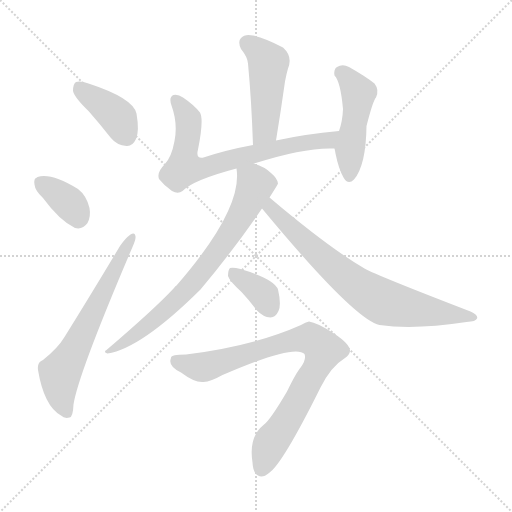
t = 0.00 s
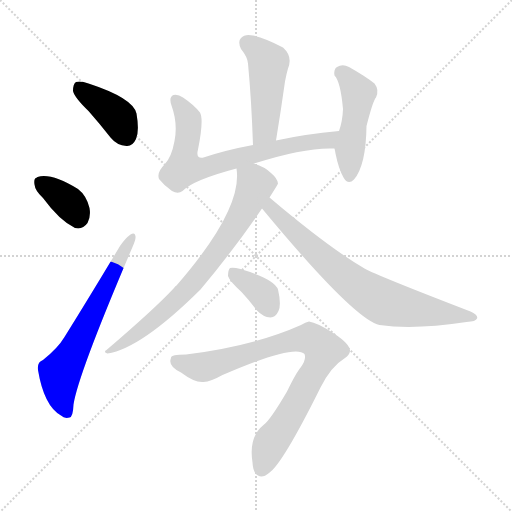
t = 1.44 s
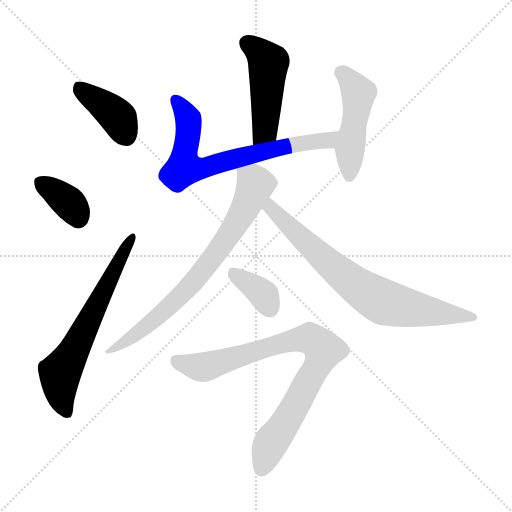
t = 2.88 s
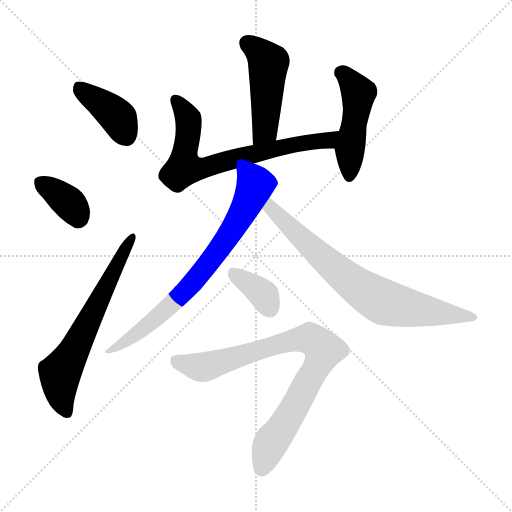
t = 4.32 s
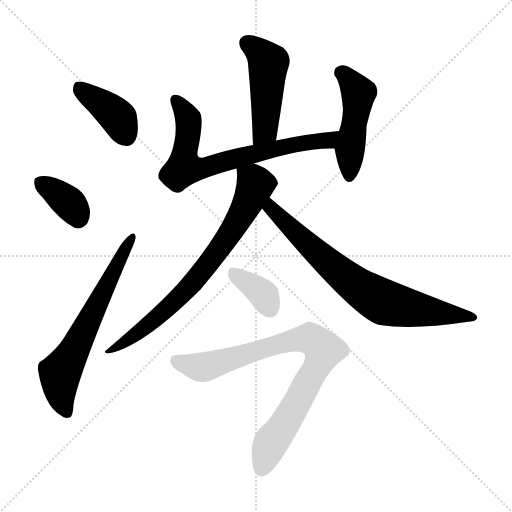
t = 5.76 s
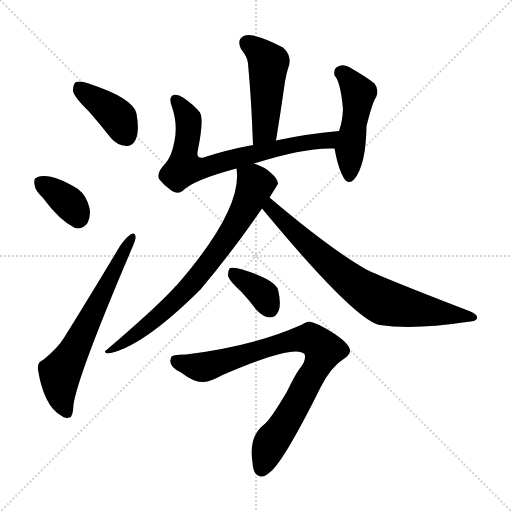
t = 7.20 s

The animated SVG that drew these frames (rendered in a browser with its animation timeline set to each time). Animation: 10 CSS @keyframes rules; one cycle of 7.20 s.

<svg version="1.1" viewBox="0 0 1024 1024" xmlns="http://www.w3.org/2000/svg">
  <g stroke="lightgray" stroke-dasharray="1,1" stroke-width="1" transform="scale(4, 4)">
    <line x1="0" y1="0" x2="256" y2="256"></line>
    <line x1="256" y1="0" x2="0" y2="256"></line>
    <line x1="128" y1="0" x2="128" y2="256"></line>
    <line x1="0" y1="128" x2="256" y2="128"></line>
  </g>
<g transform="scale(1, -1) translate(0, -900)">
   <style type="text/css">
    @keyframes keyframes0 {
      from {
       stroke: blue;
       stroke-dashoffset: 397;
       stroke-width: 128;
       }
       56% {
       animation-timing-function: step-end;
       stroke: blue;
       stroke-dashoffset: 0;
       stroke-width: 128;
       }
       to {
       stroke: black;
       stroke-width: 1024;
       }
       }
       #make-me-a-hanzi-animation-0 {
         animation: keyframes0 0.573079s both;
         animation-delay: 0.000000s;
         animation-timing-function: linear;
       }
    @keyframes keyframes1 {
      from {
       stroke: blue;
       stroke-dashoffset: 363;
       stroke-width: 128;
       }
       54% {
       animation-timing-function: step-end;
       stroke: blue;
       stroke-dashoffset: 0;
       stroke-width: 128;
       }
       to {
       stroke: black;
       stroke-width: 1024;
       }
       }
       #make-me-a-hanzi-animation-1 {
         animation: keyframes1 0.545410s both;
         animation-delay: 0.573079s;
         animation-timing-function: linear;
       }
    @keyframes keyframes2 {
      from {
       stroke: blue;
       stroke-dashoffset: 643;
       stroke-width: 128;
       }
       68% {
       animation-timing-function: step-end;
       stroke: blue;
       stroke-dashoffset: 0;
       stroke-width: 128;
       }
       to {
       stroke: black;
       stroke-width: 1024;
       }
       }
       #make-me-a-hanzi-animation-2 {
         animation: keyframes2 0.773275s both;
         animation-delay: 1.118490s;
         animation-timing-function: linear;
       }
    @keyframes keyframes3 {
      from {
       stroke: blue;
       stroke-dashoffset: 477;
       stroke-width: 128;
       }
       61% {
       animation-timing-function: step-end;
       stroke: blue;
       stroke-dashoffset: 0;
       stroke-width: 128;
       }
       to {
       stroke: black;
       stroke-width: 1024;
       }
       }
       #make-me-a-hanzi-animation-3 {
         animation: keyframes3 0.638184s both;
         animation-delay: 1.891764s;
         animation-timing-function: linear;
       }
    @keyframes keyframes4 {
      from {
       stroke: blue;
       stroke-dashoffset: 713;
       stroke-width: 128;
       }
       70% {
       animation-timing-function: step-end;
       stroke: blue;
       stroke-dashoffset: 0;
       stroke-width: 128;
       }
       to {
       stroke: black;
       stroke-width: 1024;
       }
       }
       #make-me-a-hanzi-animation-4 {
         animation: keyframes4 0.830241s both;
         animation-delay: 2.529948s;
         animation-timing-function: linear;
       }
    @keyframes keyframes5 {
      from {
       stroke: blue;
       stroke-dashoffset: 476;
       stroke-width: 128;
       }
       61% {
       animation-timing-function: step-end;
       stroke: blue;
       stroke-dashoffset: 0;
       stroke-width: 128;
       }
       to {
       stroke: black;
       stroke-width: 1024;
       }
       }
       #make-me-a-hanzi-animation-5 {
         animation: keyframes5 0.637370s both;
         animation-delay: 3.360189s;
         animation-timing-function: linear;
       }
    @keyframes keyframes6 {
      from {
       stroke: blue;
       stroke-dashoffset: 751;
       stroke-width: 128;
       }
       71% {
       animation-timing-function: step-end;
       stroke: blue;
       stroke-dashoffset: 0;
       stroke-width: 128;
       }
       to {
       stroke: black;
       stroke-width: 1024;
       }
       }
       #make-me-a-hanzi-animation-6 {
         animation: keyframes6 0.861165s both;
         animation-delay: 3.997559s;
         animation-timing-function: linear;
       }
    @keyframes keyframes7 {
      from {
       stroke: blue;
       stroke-dashoffset: 744;
       stroke-width: 128;
       }
       71% {
       animation-timing-function: step-end;
       stroke: blue;
       stroke-dashoffset: 0;
       stroke-width: 128;
       }
       to {
       stroke: black;
       stroke-width: 1024;
       }
       }
       #make-me-a-hanzi-animation-7 {
         animation: keyframes7 0.855469s both;
         animation-delay: 4.858724s;
         animation-timing-function: linear;
       }
    @keyframes keyframes8 {
      from {
       stroke: blue;
       stroke-dashoffset: 365;
       stroke-width: 128;
       }
       54% {
       animation-timing-function: step-end;
       stroke: blue;
       stroke-dashoffset: 0;
       stroke-width: 128;
       }
       to {
       stroke: black;
       stroke-width: 1024;
       }
       }
       #make-me-a-hanzi-animation-8 {
         animation: keyframes8 0.547038s both;
         animation-delay: 5.714193s;
         animation-timing-function: linear;
       }
    @keyframes keyframes9 {
      from {
       stroke: blue;
       stroke-dashoffset: 839;
       stroke-width: 128;
       }
       73% {
       animation-timing-function: step-end;
       stroke: blue;
       stroke-dashoffset: 0;
       stroke-width: 128;
       }
       to {
       stroke: black;
       stroke-width: 1024;
       }
       }
       #make-me-a-hanzi-animation-9 {
         animation: keyframes9 0.932780s both;
         animation-delay: 6.261230s;
         animation-timing-function: linear;
       }
</style>
<path d="M 177.0 678.0 Q 199.0 653.0 221.0 625.0 Q 234.0 609.0 253.0 608.0 Q 265.0 607.0 272.0 622.0 Q 279.0 638.0 273.0 673.0 Q 266.0 704.0 177.0 733.0 Q 161.0 739.0 152.0 736.0 Q 146.0 732.0 146.0 718.0 Q 149.0 705.0 177.0 678.0 Z" fill="lightgray"></path> 
<path d="M 86.0 504.0 Q 119.0 459.0 150.0 444.0 Q 165.0 440.0 175.0 454.0 Q 182.0 467.0 179.0 484.0 Q 173.0 509.0 156.0 522.0 Q 102.0 555.0 75.0 546.0 Q 74.0 546.0 74.0 545.0 Q 67.0 544.0 69.0 531.0 Q 70.0 519.0 86.0 504.0 Z" fill="lightgray"></path> 
<path d="M 86.0 180.0 Q 74.0 176.0 76.0 160.0 Q 88.0 88.0 122.0 69.0 Q 129.0 62.0 139.0 65.0 Q 146.0 66.0 147.0 91.0 Q 156.0 151.0 265.0 406.0 Q 272.0 422.0 271.0 427.0 Q 270.0 437.0 261.0 431.0 Q 251.0 424.0 240.0 408.0 Q 182.0 311.0 129.0 226.0 Q 116.0 204.0 86.0 180.0 Z" fill="lightgray"></path> 
<path d="M 552.0 619.0 Q 562.0 680.0 570.0 737.0 Q 573.0 753.0 576.0 763.0 Q 586.0 787.0 566.0 805.0 Q 530.0 824.0 506.0 829.0 Q 490.0 833.0 482.0 824.0 Q 475.0 817.0 482.0 802.0 Q 495.0 786.0 496.0 773.0 Q 503.0 698.0 506.0 610.0 C 507.0 580.0 547.0 589.0 552.0 619.0 Z" fill="lightgray"></path> 
<path d="M 508.0 573.0 Q 611.0 606.0 669.0 603.0 C 699.0 603.0 708.0 641.0 678.0 638.0 Q 611.0 632.0 552.0 619.0 L 506.0 610.0 Q 452.0 600.0 407.0 585.0 Q 391.0 582.0 396.0 601.0 Q 408.0 661.0 400.0 675.0 Q 387.0 691.0 366.0 705.0 Q 356.0 712.0 347.0 710.0 Q 337.0 706.0 343.0 689.0 Q 356.0 653.0 349.0 618.0 Q 343.0 585.0 329.0 571.0 Q 313.0 555.0 318.0 542.0 Q 328.0 529.0 344.0 518.0 Q 356.0 511.0 365.0 518.0 Q 386.0 540.0 473.0 563.0 L 508.0 573.0 Z" fill="lightgray"></path> 
<path d="M 669.0 603.0 Q 670.0 599.0 671.0 593.0 Q 677.0 563.0 687.0 545.0 Q 696.0 529.0 708.0 541.0 Q 732.0 569.0 733.0 648.0 Q 746.0 699.0 752.0 705.0 Q 759.0 720.0 749.0 733.0 Q 730.0 748.0 698.0 766.0 Q 685.0 773.0 674.0 766.0 Q 667.0 762.0 669.0 749.0 Q 681.0 737.0 686.0 682.0 Q 685.0 657.0 678.0 638.0 C 669.0 609.0 668.0 608.0 669.0 603.0 Z" fill="lightgray"></path> 
<path d="M 539.0 505.0 Q 555.0 530.0 556.0 533.0 Q 555.0 543.0 542.0 554.0 Q 530.0 566.0 508.0 573.0 C 480.0 584.0 471.0 587.0 473.0 563.0 Q 486.0 482.0 353.0 329.0 Q 350.0 328.0 348.0 324.0 Q 309.0 282.0 213.0 200.0 Q 206.0 196.0 215.0 193.0 Q 282.0 203.0 401.0 321.0 Q 465.0 397.0 524.0 483.0 L 539.0 505.0 Z" fill="lightgray"></path> 
<path d="M 524.0 483.0 Q 708.0 261.0 759.0 250.0 Q 828.0 240.0 933.0 256.0 Q 952.0 257.0 954.0 263.0 Q 957.0 270.0 941.0 277.0 Q 754.0 349.0 729.0 363.0 Q 657.0 405.0 539.0 505.0 C 516.0 524.0 505.0 506.0 524.0 483.0 Z" fill="lightgray"></path> 
<path d="M 483.0 316.0 Q 498.0 300.0 514.0 279.0 Q 526.0 266.0 541.0 265.0 Q 551.0 265.0 557.0 278.0 Q 563.0 291.0 556.0 321.0 Q 549.0 342.0 481.0 362.0 Q 466.0 366.0 460.0 364.0 Q 456.0 360.0 456.0 348.0 Q 459.0 338.0 483.0 316.0 Z" fill="lightgray"></path> 
<path d="M 372.0 191.0 Q 341.0 191.0 342.0 184.0 Q 335.0 168.0 362.0 155.0 Q 390.0 134.0 407.0 136.0 Q 422.0 137.0 445.0 150.0 Q 590.0 213.0 609.0 192.0 Q 613.0 182.0 602.0 166.0 Q 593.0 156.0 574.0 117.0 Q 540.0 59.0 527.0 50.0 Q 497.0 26.0 505.0 -25.0 Q 506.0 -46.0 516.0 -51.0 Q 525.0 -57.0 538.0 -46.0 Q 565.0 -28.0 641.0 125.0 Q 662.0 167.0 690.0 184.0 Q 699.0 190.0 700.0 198.0 Q 701.0 211.0 668.0 233.0 Q 634.0 255.0 618.0 257.0 Q 611.0 256.0 602.0 250.0 Q 508.0 208.0 372.0 191.0 Z" fill="lightgray"></path> 
      <clipPath id="make-me-a-hanzi-clip-0">
      <path d="M 177.0 678.0 Q 199.0 653.0 221.0 625.0 Q 234.0 609.0 253.0 608.0 Q 265.0 607.0 272.0 622.0 Q 279.0 638.0 273.0 673.0 Q 266.0 704.0 177.0 733.0 Q 161.0 739.0 152.0 736.0 Q 146.0 732.0 146.0 718.0 Q 149.0 705.0 177.0 678.0 Z" fill="lightgray"></path>
      </clipPath>
      <path clip-path="url(#make-me-a-hanzi-clip-0)" d="M 158.0 727.0 L 230.0 671.0 L 253.0 627.0 " fill="none" id="make-me-a-hanzi-animation-0" stroke-dasharray="269 538" stroke-linecap="round"></path>

      <clipPath id="make-me-a-hanzi-clip-1">
      <path d="M 86.0 504.0 Q 119.0 459.0 150.0 444.0 Q 165.0 440.0 175.0 454.0 Q 182.0 467.0 179.0 484.0 Q 173.0 509.0 156.0 522.0 Q 102.0 555.0 75.0 546.0 Q 74.0 546.0 74.0 545.0 Q 67.0 544.0 69.0 531.0 Q 70.0 519.0 86.0 504.0 Z" fill="lightgray"></path>
      </clipPath>
      <path clip-path="url(#make-me-a-hanzi-clip-1)" d="M 81.0 539.0 L 132.0 500.0 L 156.0 465.0 " fill="none" id="make-me-a-hanzi-animation-1" stroke-dasharray="235 470" stroke-linecap="round"></path>

      <clipPath id="make-me-a-hanzi-clip-2">
      <path d="M 86.0 180.0 Q 74.0 176.0 76.0 160.0 Q 88.0 88.0 122.0 69.0 Q 129.0 62.0 139.0 65.0 Q 146.0 66.0 147.0 91.0 Q 156.0 151.0 265.0 406.0 Q 272.0 422.0 271.0 427.0 Q 270.0 437.0 261.0 431.0 Q 251.0 424.0 240.0 408.0 Q 182.0 311.0 129.0 226.0 Q 116.0 204.0 86.0 180.0 Z" fill="lightgray"></path>
      </clipPath>
      <path clip-path="url(#make-me-a-hanzi-clip-2)" d="M 134.0 75.0 L 122.0 104.0 L 120.0 154.0 L 264.0 424.0 " fill="none" id="make-me-a-hanzi-animation-2" stroke-dasharray="515 1030" stroke-linecap="round"></path>

      <clipPath id="make-me-a-hanzi-clip-3">
      <path d="M 552.0 619.0 Q 562.0 680.0 570.0 737.0 Q 573.0 753.0 576.0 763.0 Q 586.0 787.0 566.0 805.0 Q 530.0 824.0 506.0 829.0 Q 490.0 833.0 482.0 824.0 Q 475.0 817.0 482.0 802.0 Q 495.0 786.0 496.0 773.0 Q 503.0 698.0 506.0 610.0 C 507.0 580.0 547.0 589.0 552.0 619.0 Z" fill="lightgray"></path>
      </clipPath>
      <path clip-path="url(#make-me-a-hanzi-clip-3)" d="M 494.0 814.0 L 537.0 774.0 L 531.0 646.0 L 512.0 618.0 " fill="none" id="make-me-a-hanzi-animation-3" stroke-dasharray="349 698" stroke-linecap="round"></path>

      <clipPath id="make-me-a-hanzi-clip-4">
      <path d="M 508.0 573.0 Q 611.0 606.0 669.0 603.0 C 699.0 603.0 708.0 641.0 678.0 638.0 Q 611.0 632.0 552.0 619.0 L 506.0 610.0 Q 452.0 600.0 407.0 585.0 Q 391.0 582.0 396.0 601.0 Q 408.0 661.0 400.0 675.0 Q 387.0 691.0 366.0 705.0 Q 356.0 712.0 347.0 710.0 Q 337.0 706.0 343.0 689.0 Q 356.0 653.0 349.0 618.0 Q 343.0 585.0 329.0 571.0 Q 313.0 555.0 318.0 542.0 Q 328.0 529.0 344.0 518.0 Q 356.0 511.0 365.0 518.0 Q 386.0 540.0 473.0 563.0 L 508.0 573.0 Z" fill="lightgray"></path>
      </clipPath>
      <path clip-path="url(#make-me-a-hanzi-clip-4)" d="M 351.0 700.0 L 376.0 663.0 L 369.0 564.0 L 402.0 563.0 L 577.0 609.0 L 652.0 619.0 L 670.0 634.0 " fill="none" id="make-me-a-hanzi-animation-4" stroke-dasharray="585 1170" stroke-linecap="round"></path>

      <clipPath id="make-me-a-hanzi-clip-5">
      <path d="M 669.0 603.0 Q 670.0 599.0 671.0 593.0 Q 677.0 563.0 687.0 545.0 Q 696.0 529.0 708.0 541.0 Q 732.0 569.0 733.0 648.0 Q 746.0 699.0 752.0 705.0 Q 759.0 720.0 749.0 733.0 Q 730.0 748.0 698.0 766.0 Q 685.0 773.0 674.0 766.0 Q 667.0 762.0 669.0 749.0 Q 681.0 737.0 686.0 682.0 Q 685.0 657.0 678.0 638.0 C 669.0 609.0 668.0 608.0 669.0 603.0 Z" fill="lightgray"></path>
      </clipPath>
      <path clip-path="url(#make-me-a-hanzi-clip-5)" d="M 683.0 754.0 L 717.0 714.0 L 700.0 603.0 L 698.0 548.0 " fill="none" id="make-me-a-hanzi-animation-5" stroke-dasharray="348 696" stroke-linecap="round"></path>

      <clipPath id="make-me-a-hanzi-clip-6">
      <path d="M 539.0 505.0 Q 555.0 530.0 556.0 533.0 Q 555.0 543.0 542.0 554.0 Q 530.0 566.0 508.0 573.0 C 480.0 584.0 471.0 587.0 473.0 563.0 Q 486.0 482.0 353.0 329.0 Q 350.0 328.0 348.0 324.0 Q 309.0 282.0 213.0 200.0 Q 206.0 196.0 215.0 193.0 Q 282.0 203.0 401.0 321.0 Q 465.0 397.0 524.0 483.0 L 539.0 505.0 Z" fill="lightgray"></path>
      </clipPath>
      <path clip-path="url(#make-me-a-hanzi-clip-6)" d="M 480.0 559.0 L 511.0 531.0 L 488.0 479.0 L 437.0 400.0 L 379.0 327.0 L 337.0 285.0 L 265.0 226.0 L 236.0 207.0 L 222.0 205.0 L 219.0 198.0 " fill="none" id="make-me-a-hanzi-animation-6" stroke-dasharray="623 1246" stroke-linecap="round"></path>

      <clipPath id="make-me-a-hanzi-clip-7">
      <path d="M 524.0 483.0 Q 708.0 261.0 759.0 250.0 Q 828.0 240.0 933.0 256.0 Q 952.0 257.0 954.0 263.0 Q 957.0 270.0 941.0 277.0 Q 754.0 349.0 729.0 363.0 Q 657.0 405.0 539.0 505.0 C 516.0 524.0 505.0 506.0 524.0 483.0 Z" fill="lightgray"></path>
      </clipPath>
      <path clip-path="url(#make-me-a-hanzi-clip-7)" d="M 543.0 494.0 L 542.0 480.0 L 645.0 384.0 L 713.0 328.0 L 757.0 301.0 L 821.0 283.0 L 947.0 265.0 " fill="none" id="make-me-a-hanzi-animation-7" stroke-dasharray="616 1232" stroke-linecap="round"></path>

      <clipPath id="make-me-a-hanzi-clip-8">
      <path d="M 483.0 316.0 Q 498.0 300.0 514.0 279.0 Q 526.0 266.0 541.0 265.0 Q 551.0 265.0 557.0 278.0 Q 563.0 291.0 556.0 321.0 Q 549.0 342.0 481.0 362.0 Q 466.0 366.0 460.0 364.0 Q 456.0 360.0 456.0 348.0 Q 459.0 338.0 483.0 316.0 Z" fill="lightgray"></path>
      </clipPath>
      <path clip-path="url(#make-me-a-hanzi-clip-8)" d="M 465.0 358.0 L 530.0 307.0 L 540.0 283.0 " fill="none" id="make-me-a-hanzi-animation-8" stroke-dasharray="237 474" stroke-linecap="round"></path>

      <clipPath id="make-me-a-hanzi-clip-9">
      <path d="M 372.0 191.0 Q 341.0 191.0 342.0 184.0 Q 335.0 168.0 362.0 155.0 Q 390.0 134.0 407.0 136.0 Q 422.0 137.0 445.0 150.0 Q 590.0 213.0 609.0 192.0 Q 613.0 182.0 602.0 166.0 Q 593.0 156.0 574.0 117.0 Q 540.0 59.0 527.0 50.0 Q 497.0 26.0 505.0 -25.0 Q 506.0 -46.0 516.0 -51.0 Q 525.0 -57.0 538.0 -46.0 Q 565.0 -28.0 641.0 125.0 Q 662.0 167.0 690.0 184.0 Q 699.0 190.0 700.0 198.0 Q 701.0 211.0 668.0 233.0 Q 634.0 255.0 618.0 257.0 Q 611.0 256.0 602.0 250.0 Q 508.0 208.0 372.0 191.0 Z" fill="lightgray"></path>
      </clipPath>
      <path clip-path="url(#make-me-a-hanzi-clip-9)" d="M 352.0 178.0 L 393.0 166.0 L 414.0 167.0 L 547.0 210.0 L 608.0 223.0 L 621.0 223.0 L 642.0 208.0 L 647.0 199.0 L 641.0 180.0 L 589.0 84.0 L 542.0 16.0 L 524.0 -37.0 " fill="none" id="make-me-a-hanzi-animation-9" stroke-dasharray="711 1422" stroke-linecap="round"></path>

</g>
</svg>
